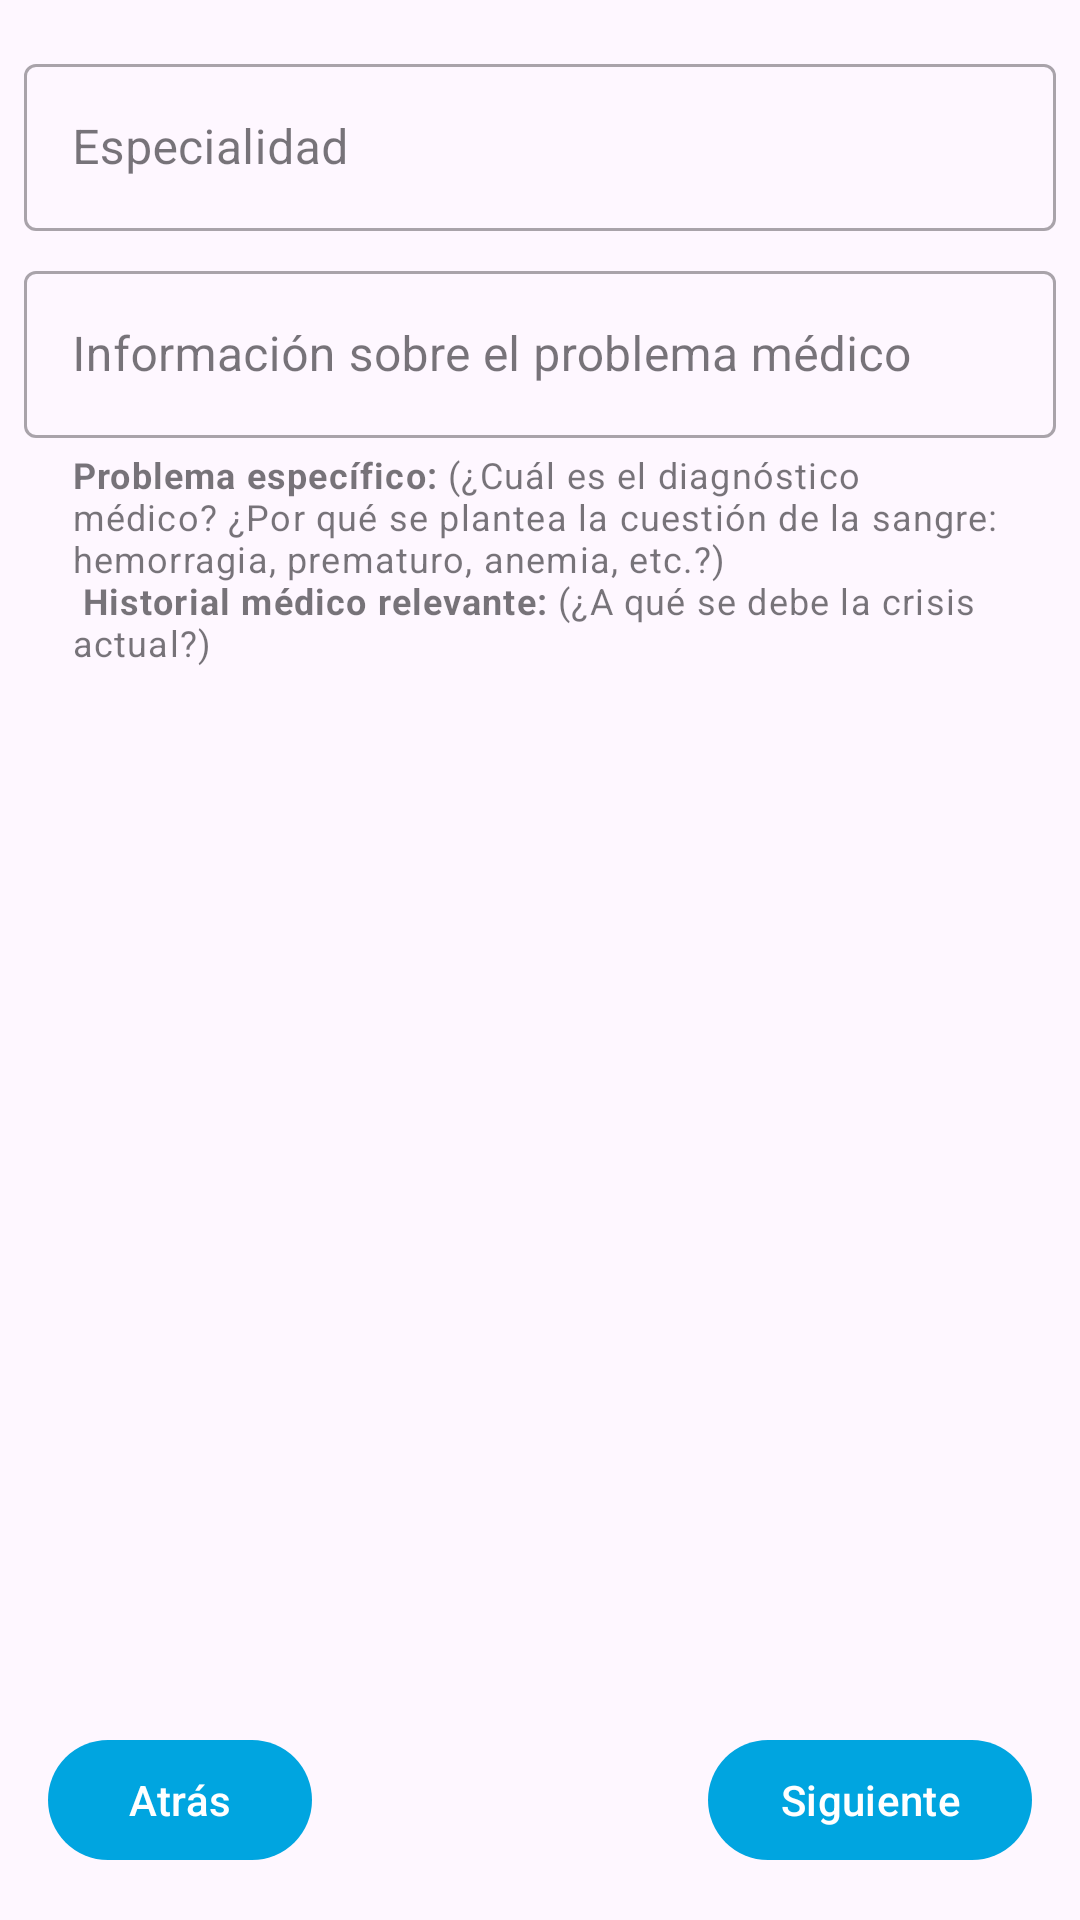

The Android layout XML behind this screen, and the referenced resources:
<!-- AndroidManifest.xml: application theme Theme.EnlaceHospitales -->
<!-- res/layout/fragment_fourth_new_hcl.xml -->
<?xml version="1.0" encoding="utf-8"?>
<androidx.constraintlayout.widget.ConstraintLayout xmlns:android="http://schemas.android.com/apk/res/android"
    xmlns:app="http://schemas.android.com/apk/res-auto"
    xmlns:tools="http://schemas.android.com/tools"
    android:layout_width="match_parent"
    android:layout_height="match_parent"
    tools:context=".ui.hlc.newHlc.NewHlcActivity">

    <androidx.core.widget.NestedScrollView
        android:layout_width="0dp"
        android:layout_height="0dp"
        app:layout_constraintBottom_toTopOf="@+id/btn_next"
        app:layout_constraintEnd_toEndOf="parent"
        app:layout_constraintStart_toStartOf="parent"
        app:layout_constraintTop_toTopOf="parent">

        <androidx.constraintlayout.widget.ConstraintLayout
            android:layout_width="match_parent"
            android:layout_height="match_parent">

            <com.google.android.material.textfield.TextInputLayout
                android:id="@+id/tf_speciality"
                style="@style/Widget.MaterialComponents.TextInputLayout.OutlinedBox"
                android:layout_width="0dp"
                android:layout_height="wrap_content"
                android:layout_marginStart="8dp"
                android:layout_marginTop="16dp"
                android:layout_marginEnd="8dp"
                app:layout_constraintEnd_toEndOf="parent"
                app:layout_constraintStart_toStartOf="parent"
                app:layout_constraintTop_toTopOf="parent">

                <com.google.android.material.textfield.TextInputEditText
                    android:id="@+id/et_speciality"
                    android:layout_width="match_parent"
                    android:layout_height="wrap_content"
                    android:hint="@string/text_speciality"
                    android:inputType="textCapSentences|textMultiLine"
                    android:textAppearance="?attr/textAppearanceSubtitle1"
                    app:layout_constraintBottom_toBottomOf="parent"
                    app:layout_constraintEnd_toEndOf="parent"
                    app:layout_constraintStart_toStartOf="parent"
                    app:layout_constraintTop_toTopOf="parent" />
            </com.google.android.material.textfield.TextInputLayout>

            <com.google.android.material.textfield.TextInputLayout
                android:id="@+id/tf_information"
                style="@style/Widget.MaterialComponents.TextInputLayout.OutlinedBox"
                android:layout_width="0dp"
                android:layout_height="wrap_content"
                android:layout_marginStart="8dp"
                android:layout_marginTop="8dp"
                android:layout_marginEnd="8dp"
                app:helperText="@string/text_helper_problem"
                app:layout_constraintBottom_toBottomOf="parent"
                app:layout_constraintEnd_toEndOf="parent"
                app:layout_constraintStart_toStartOf="parent"
                app:layout_constraintTop_toBottomOf="@+id/tf_speciality">

                <com.google.android.material.textfield.TextInputEditText
                    android:id="@+id/et_information"
                    android:layout_width="match_parent"
                    android:layout_height="wrap_content"
                    android:hint="@string/text_info_problem"
                    android:inputType="textCapSentences|textMultiLine"
                    android:textAppearance="?attr/textAppearanceSubtitle1"
                    app:layout_constraintBottom_toBottomOf="parent"
                    app:layout_constraintEnd_toEndOf="parent"
                    app:layout_constraintStart_toStartOf="parent"
                    app:layout_constraintTop_toTopOf="parent" />
            </com.google.android.material.textfield.TextInputLayout>


        </androidx.constraintlayout.widget.ConstraintLayout>

    </androidx.core.widget.NestedScrollView>

    <com.google.android.material.button.MaterialButton
        android:id="@+id/btn_back"
        android:layout_width="wrap_content"
        android:layout_height="wrap_content"
        android:layout_marginStart="16dp"
        android:layout_marginBottom="16dp"
        app:layout_constraintBottom_toBottomOf="parent"
        app:layout_constraintStart_toStartOf="parent"
        android:text="@string/text_back"/>

    <com.google.android.material.button.MaterialButton
        android:id="@+id/btn_next"
        android:layout_width="wrap_content"
        android:layout_height="wrap_content"
        android:layout_marginEnd="16dp"
        android:layout_marginBottom="16dp"
        app:layout_constraintBottom_toBottomOf="parent"
        app:layout_constraintEnd_toEndOf="parent"
        android:text="@string/text_next"/>


</androidx.constraintlayout.widget.ConstraintLayout>
<!-- resources referenced by this layout -->
<resources>
  <string name="text_back">Atrás</string>
  <string name="text_helper_problem"><b>Problema específico: </b>(¿Cuál es el diagnóstico médico?
          ¿Por qué se plantea la cuestión de la sangre: hemorragia, prematuro, anemia, etc.?)\n
          <b>Historial médico relevante: </b>(¿A qué se debe la crisis actual?)</string>
  <string name="text_info_problem">Información sobre el problema médico</string>
  <string name="text_next">Siguiente</string>
  <string name="text_speciality">Especialidad</string>
  <style name="Theme.EnlaceHospitales" parent="Theme.Material3.DayNight.NoActionBar">
          
          <item name="colorPrimary">@color/blue_cerulean</item>
          <item name="colorPrimaryVariant">@color/blue_lochmara</item>
          <item name="colorOnPrimary">@color/white</item>
          
          <item name="colorSecondary">@color/green_granny_smith_apple</item>
          <item name="colorSecondaryVariant">@color/green_haze</item>
          <item name="colorOnSecondary">@color/black</item>
          
          <item name="android:statusBarColor">?attr/colorPrimaryVariant</item>
          
      </style>
  <color name="blue_cerulean">#00A5E0</color>
  <color name="blue_lochmara">#0074C7</color>
  <color name="white">#FFFFFFFF</color>
  <color name="green_granny_smith_apple">#8FDB97</color>
  <color name="green_haze">#00B33C</color>
  <color name="black">#FF000000</color>
</resources>
